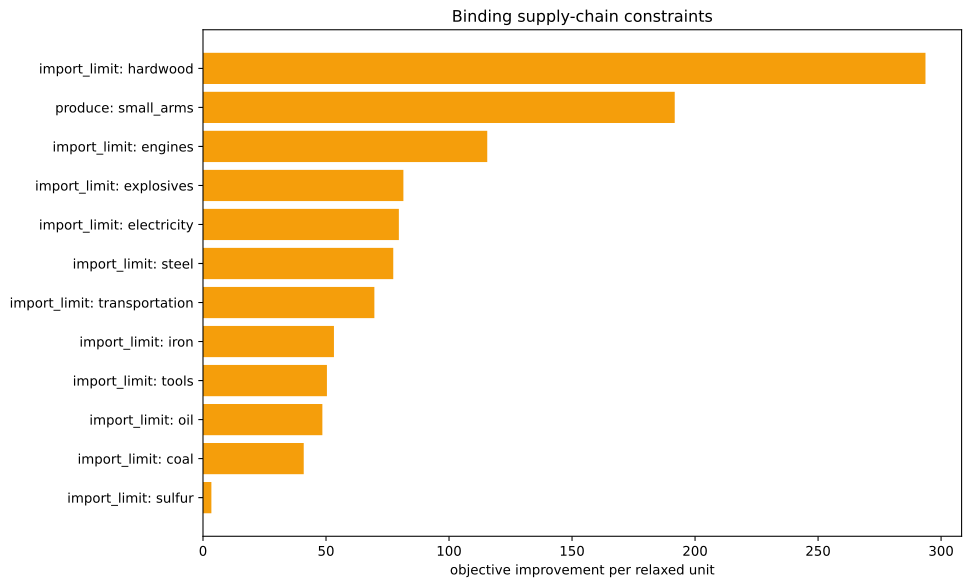

The table this chart was drawn from, first rows:
kind, family, label, realized_value, bound, slack, residual, binding, solver_marginal, improvement_per_unit
inequality, import_limit, ammunition, 0.0, 0.0, 0.0, 0.0, True, -0.0, 0.0
inequality, import_limit, small_arms, -1667, 0.0, 1667, 0.0, False, -0.0, 0.0
inequality, import_limit, artillery, 0.0, 0.0, 0.0, 0.0, True, -0.0, 0.0
inequality, import_limit, tanks, 0.0, 0.0, 0.0, 0.0, True, -0.0, 0.0
inequality, import_limit, aeroplanes, 0.0, 0.0, 0.0, 0.0, True, -0.0, 0.0
inequality, import_limit, manowars, 0.0, 0.0, 0.0, 0.0, True, -0.0, 0.0
inequality, import_limit, ironclads, 0.0, 0.0, 0.0, 0.0, True, -0.0, 0.0
inequality, import_limit, grain, 0.0, 0.0, 0.0, 0.0, True, -0.0, 0.0
inequality, import_limit, fish, 0.0, 0.0, 0.0, 0.0, True, -0.0, 0.0
inequality, import_limit, fabric, 0.0, 0.0, 0.0, 0.0, True, -0.0, 0.0
inequality, import_limit, wood, -101.7, 0.0, 101.7, 0.0, False, -0.0, 0.0
inequality, import_limit, groceries, 0.0, 0.0, 0.0, 0.0, True, -0.0, 0.0
inequality, import_limit, clothes, 0.0, 0.0, 0.0, 0.0, True, -0.0, 0.0
inequality, import_limit, furniture, 0.0, 0.0, 0.0, 0.0, True, -0.0, 0.0
inequality, import_limit, paper, 0.0, 0.0, 0.0, 0.0, True, -0.0, 0.0
inequality, import_limit, services, 0.0, 0.0, 0.0, 0.0, True, -0.0, 0.0
inequality, import_limit, transportation, -5.684341886080802e-14, 0.0, 5.684341886080802e-14, 0.0, True, -69.66, 69.66
inequality, import_limit, electricity, 0.0, 0.0, 0.0, 0.0, True, -79.61, 79.61
inequality, import_limit, clippers, 0.0, 0.0, 0.0, 0.0, True, -0.0, 0.0
inequality, import_limit, steamers, 0.0, 0.0, 0.0, 0.0, True, -0.0, 0.0
inequality, import_limit, silk, 0.0, 0.0, 0.0, 0.0, True, -0.0, 0.0
inequality, import_limit, dye, 0.0, 0.0, 0.0, 0.0, True, -0.0, 0.0
inequality, import_limit, sulfur, 0.0, 0.0, 0.0, 0.0, True, -3.409, 3.409
inequality, import_limit, coal, 3.410605131648481e-13, 0.0, -3.410605131648481e-13, 0.0, True, -40.94, 40.94
inequality, import_limit, iron, 0.0, 0.0, 0.0, 0.0, True, -53.23, 53.23
inequality, import_limit, lead, 0.0, 0.0, 0.0, 0.0, True, -0.0, 0.0
inequality, import_limit, hardwood, 0.0, 0.0, 0.0, 0.0, True, -293.7, 293.7
inequality, import_limit, rubber, 0.0, 0.0, 0.0, 0.0, True, -0.0, 0.0
inequality, import_limit, oil, -2.842170943040401e-14, 0.0, 2.842170943040401e-14, 0.0, True, -48.52, 48.52
inequality, import_limit, engines, -6.536993168992922e-13, 0.0, 6.536993168992922e-13, 0.0, True, -115.5, 115.5
inequality, import_limit, steel, -3.979039320256561e-13, 0.0, 3.979039320256561e-13, 0.0, True, -77.33, 77.33
inequality, import_limit, glass, 0.0, 0.0, 0.0, 0.0, True, -0.0, 0.0
inequality, import_limit, fertilizer, 0.0, 0.0, 0.0, 0.0, True, -0.0, 0.0
inequality, import_limit, tools, 0.0, 0.0, 0.0, 0.0, True, -50.37, 50.37
inequality, import_limit, explosives, 0.0, 0.0, 0.0, 0.0, True, -81.45, 81.45
inequality, import_limit, porcelain, 0.0, 0.0, 0.0, 0.0, True, -0.0, 0.0
inequality, import_limit, meat, 0.0, 0.0, 0.0, 0.0, True, -0.0, 0.0
inequality, import_limit, fruit, 0.0, 0.0, 0.0, 0.0, True, -0.0, 0.0
inequality, import_limit, liquor, 0.0, 0.0, 0.0, 0.0, True, -0.0, 0.0
inequality, import_limit, wine, 0.0, 0.0, 0.0, 0.0, True, -0.0, 0.0
inequality, import_limit, tea, 0.0, 0.0, 0.0, 0.0, True, -0.0, 0.0
inequality, import_limit, coffee, 0.0, 0.0, 0.0, 0.0, True, -0.0, 0.0
inequality, import_limit, sugar, 0.0, 0.0, 0.0, 0.0, True, -0.0, 0.0
inequality, import_limit, tobacco, 0.0, 0.0, 0.0, 0.0, True, -0.0, 0.0
inequality, import_limit, opium, 0.0, 0.0, 0.0, 0.0, True, -0.0, 0.0
inequality, import_limit, automobiles, 0.0, 0.0, 0.0, 0.0, True, -0.0, 0.0
inequality, import_limit, telephones, 0.0, 0.0, 0.0, 0.0, True, -0.0, 0.0
inequality, import_limit, radios, 0.0, 0.0, 0.0, 0.0, True, -0.0, 0.0
inequality, import_limit, luxury_clothes, 0.0, 0.0, 0.0, 0.0, True, -0.0, 0.0
inequality, import_limit, luxury_furniture, 0.0, 0.0, 0.0, 0.0, True, -0.0, 0.0
inequality, import_limit, gold, 0.0, 0.0, 0.0, 0.0, True, -0.0, 0.0
inequality, import_limit, fine_art, 0.0, 0.0, 0.0, 0.0, True, -0.0, 0.0
inequality, produce, small_arms, -1667, -1667, 0.0, 0.0, True, -191.7, 191.7
inequality, building_limits, building_dye_plantation, 0.0, 0.0, 0.0, 0.0, True, -0.0, 0.0
equality, era_cap, era_cap, 0.0, 0.0, , 0.0, True, -0.0, 
equality, banned_pms, pm_diesel_engines+pm_oil-fired_plant+pm_…, 0.0, 0.0, , 0.0, True, -4079, 
equality, banned_building_groups, bg_gold_fields, 0.0, 0.0, , 0.0, True, -0.0, 
equality, banned_building_groups, bg_army, 0.0, 0.0, , 0.0, True, -0.0, 
equality, banned_building_groups, bg_conscription, 0.0, 0.0, , 0.0, True, -0.0, 
equality, banned_building_groups, bg_naval_fortification, 0.0, 0.0, , 0.0, True, -0.0, 
... 17 more rows
